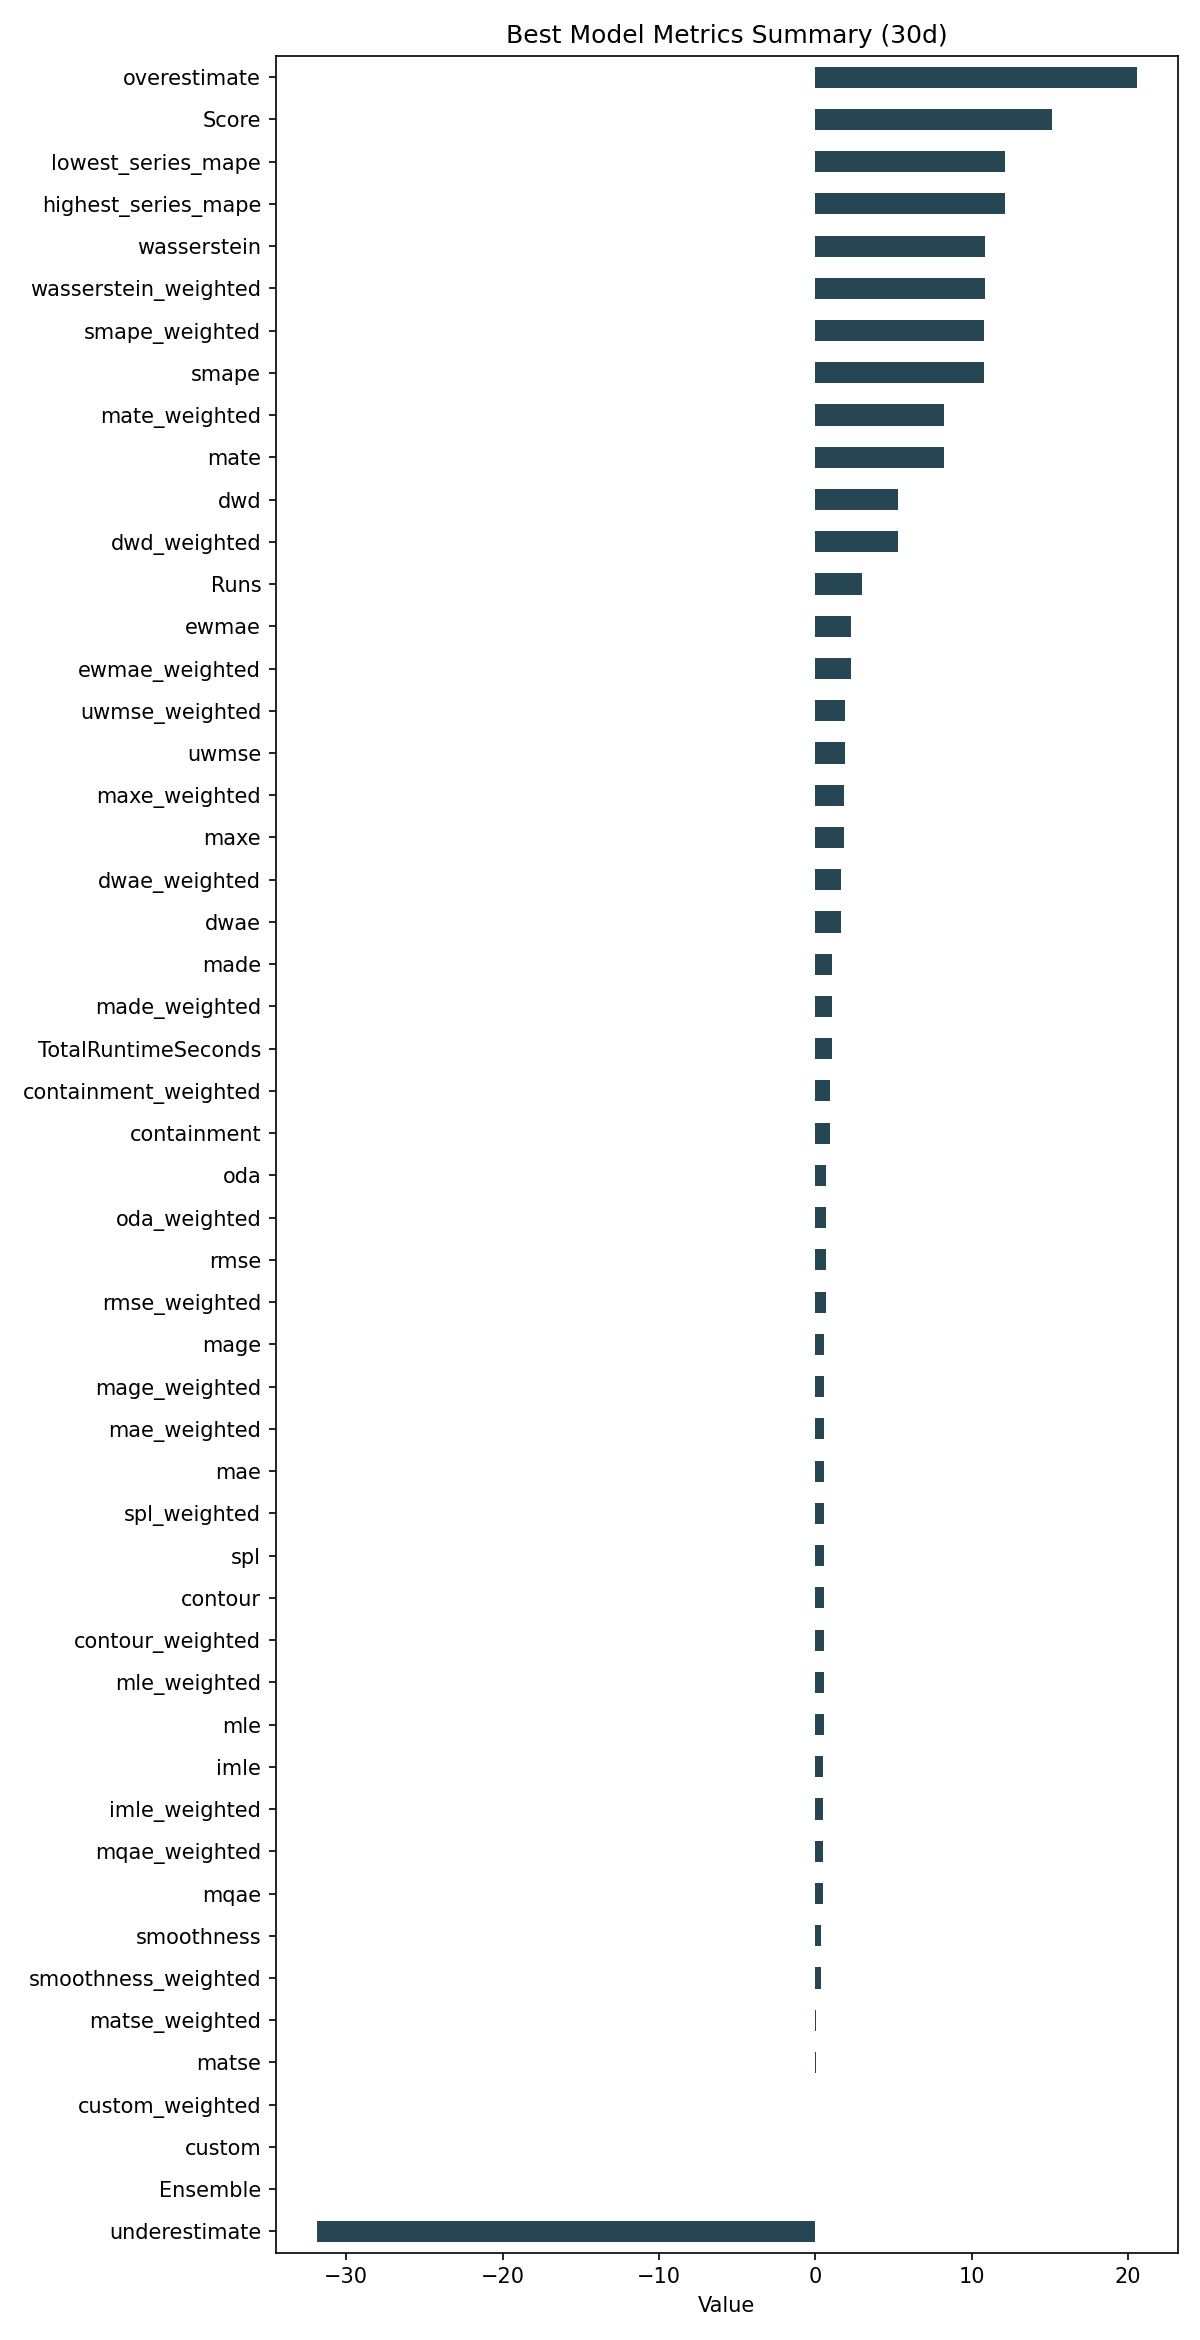

Source data for this figure (header and first rows):
ID, Model, ModelParameters, TransformationParameters, Ensemble, Runs, smape, mae, rmse, made, mage, custom, underestimate, mle, overestimate, imle, spl, containment, contour, maxe, oda, dwae, mqae, ewmae
9007c6edfb9a3f6f6f6692fa11a281d1, WindowRegression, {"window_size": 90, "input_dim": "univar…, {"fillna": "ffill", "transformations": {…, 0, 3, 10.78, 0.5826, 0.6982, 1.087, 0.5826, 0.0, -31.89, 0.5271, 20.55, 0.4806, 0.5809, 0.9556, 0.5667, 1.82, 0.7111, 1.659, 0.4663, 2.28
